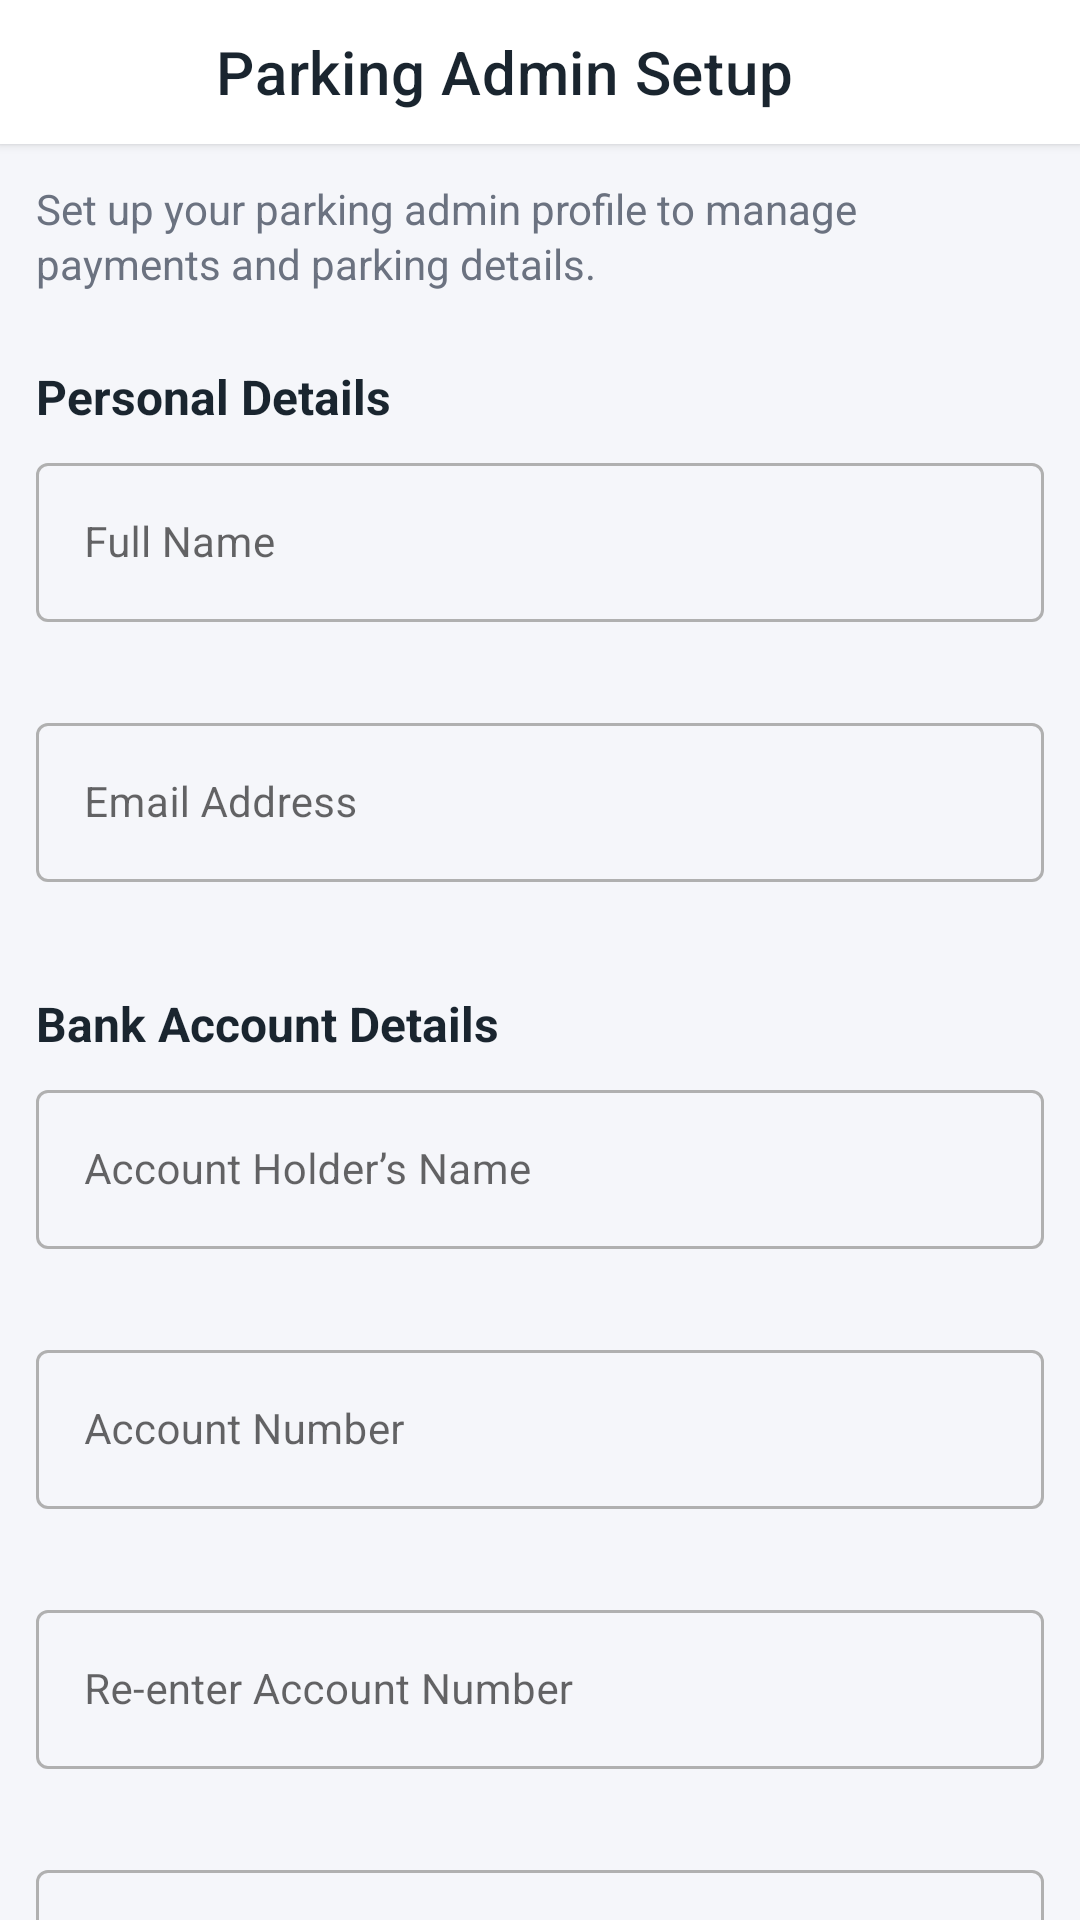

Layout XML and referenced resources for this Android screen:
<!-- AndroidManifest.xml: activity theme ParkingAdminSetupTheme -->
<!-- res/layout/activity_parking_admin_setup.xml -->
<?xml version="1.0" encoding="utf-8"?>
<androidx.coordinatorlayout.widget.CoordinatorLayout
    xmlns:android="http://schemas.android.com/apk/res/android"
    xmlns:app="http://schemas.android.com/apk/res-auto"
    android:layout_width="match_parent"
    android:layout_height="match_parent"
    android:background="@color/background_light"
    android:fitsSystemWindows="true">

    
    <com.google.android.material.appbar.AppBarLayout
        android:id="@+id/app_bar"
        android:layout_width="match_parent"
        android:layout_height="wrap_content"
        android:background="@color/white"
        android:elevation="2dp"
        app:elevation="2dp">

        <androidx.appcompat.widget.Toolbar
            android:id="@+id/toolbar"
            android:layout_width="match_parent"
            android:layout_height="48dp"
            android:background="@color/white"
            app:title="Parking Admin Setup"
            app:titleTextColor="@color/text_primary"
            app:navigationIcon="@drawable/ic_back"
            app:navigationContentDescription="Navigate back to previous screen"
            app:titleMarginStart="12dp" />

    </com.google.android.material.appbar.AppBarLayout>

    
    <androidx.core.widget.NestedScrollView
        android:layout_width="match_parent"
        android:layout_height="match_parent"
        app:layout_behavior="@string/appbar_scrolling_view_behavior"
        android:clipToPadding="false"
        android:padding="12dp">

        <LinearLayout
            android:id="@+id/input_fields"
            android:layout_width="match_parent"
            android:layout_height="wrap_content"
            android:orientation="vertical"
            android:paddingBottom="16dp">

            
            <TextView
                android:layout_width="match_parent"
                android:layout_height="wrap_content"
                android:text="Set up your parking admin profile to manage payments and parking details."
                android:textSize="14sp"
                android:textColor="@color/text_secondary"
                android:lineSpacingExtra="2dp"
                android:paddingBottom="12dp"
                android:contentDescription="Setup instructions" />

            
            <TextView
                android:layout_width="match_parent"
                android:layout_height="wrap_content"
                android:text="Personal Details"
                android:textSize="16sp"
                android:textColor="@color/text_primary"
                android:textStyle="bold"
                android:paddingTop="12dp"
                android:paddingBottom="6dp" />

            <com.google.android.material.textfield.TextInputLayout
                android:id="@+id/name_layout"
                android:layout_width="match_parent"
                android:layout_height="wrap_content"
                style="@style/Widget.MaterialComponents.TextInputLayout.OutlinedBox"
                app:hintTextColor="@color/text_hint"
                app:boxStrokeColor="@color/selector_input_border"
                app:errorEnabled="true">

                <com.google.android.material.textfield.TextInputEditText
                    android:id="@+id/name"
                    android:layout_width="match_parent"
                    android:layout_height="wrap_content"
                    android:hint="Full Name"
                    android:inputType="textPersonName"
                    android:textSize="14sp"
                    android:textColor="@color/text_primary"
                    android:contentDescription="Enter your full name" />

            </com.google.android.material.textfield.TextInputLayout>

            <com.google.android.material.textfield.TextInputLayout
                android:id="@+id/email_layout"
                android:layout_width="match_parent"
                android:layout_height="wrap_content"
                android:layout_marginTop="8dp"
                style="@style/Widget.MaterialComponents.TextInputLayout.OutlinedBox"
                app:hintTextColor="@color/text_hint"
                app:boxStrokeColor="@color/selector_input_border"
                app:errorEnabled="true">

                <com.google.android.material.textfield.TextInputEditText
                    android:id="@+id/email"
                    android:layout_width="match_parent"
                    android:layout_height="wrap_content"
                    android:hint="Email Address"
                    android:inputType="textEmailAddress"
                    android:textSize="14sp"
                    android:textColor="@color/text_primary"
                    android:contentDescription="Enter your email address" />

            </com.google.android.material.textfield.TextInputLayout>

            
            <TextView
                android:layout_width="match_parent"
                android:layout_height="wrap_content"
                android:text="Bank Account Details"
                android:textSize="16sp"
                android:textColor="@color/text_primary"
                android:textStyle="bold"
                android:paddingTop="16dp"
                android:paddingBottom="6dp" />

            <com.google.android.material.textfield.TextInputLayout
                android:id="@+id/account_payee_name_layout"
                android:layout_width="match_parent"
                android:layout_height="wrap_content"
                style="@style/Widget.MaterialComponents.TextInputLayout.OutlinedBox"
                app:hintTextColor="@color/text_hint"
                app:boxStrokeColor="@color/selector_input_border"
                app:errorEnabled="true">

                <com.google.android.material.textfield.TextInputEditText
                    android:id="@+id/account_payee_name"
                    android:layout_width="match_parent"
                    android:layout_height="wrap_content"
                    android:hint="Account Holder’s Name"
                    android:inputType="textPersonName"
                    android:textSize="14sp"
                    android:textColor="@color/text_primary"
                    android:contentDescription="Enter the account holder’s name" />

            </com.google.android.material.textfield.TextInputLayout>

            <com.google.android.material.textfield.TextInputLayout
                android:id="@+id/account_number_layout"
                android:layout_width="match_parent"
                android:layout_height="wrap_content"
                android:layout_marginTop="8dp"
                style="@style/Widget.MaterialComponents.TextInputLayout.OutlinedBox"
                app:hintTextColor="@color/text_hint"
                app:boxStrokeColor="@color/selector_input_border"
                app:errorEnabled="true">

                <com.google.android.material.textfield.TextInputEditText
                    android:id="@+id/account_number"
                    android:layout_width="match_parent"
                    android:layout_height="wrap_content"
                    android:hint="Account Number"
                    android:inputType="number"
                    android:textSize="14sp"
                    android:textColor="@color/text_primary"
                    android:contentDescription="Enter the bank account number" />

            </com.google.android.material.textfield.TextInputLayout>

            <com.google.android.material.textfield.TextInputLayout
                android:id="@+id/re_enter_account_number_layout"
                android:layout_width="match_parent"
                android:layout_height="wrap_content"
                android:layout_marginTop="8dp"
                style="@style/Widget.MaterialComponents.TextInputLayout.OutlinedBox"
                app:hintTextColor="@color/text_hint"
                app:boxStrokeColor="@color/selector_input_border"
                app:errorEnabled="true">

                <com.google.android.material.textfield.TextInputEditText
                    android:id="@+id/re_enter_account_number"
                    android:layout_width="match_parent"
                    android:layout_height="wrap_content"
                    android:hint="Re-enter Account Number"
                    android:inputType="number"
                    android:textSize="14sp"
                    android:textColor="@color/text_primary"
                    android:contentDescription="Re-enter the bank account number" />

            </com.google.android.material.textfield.TextInputLayout>

            <com.google.android.material.textfield.TextInputLayout
                android:id="@+id/ifsc_code_layout"
                android:layout_width="match_parent"
                android:layout_height="wrap_content"
                android:layout_marginTop="8dp"
                style="@style/Widget.MaterialComponents.TextInputLayout.OutlinedBox"
                app:hintTextColor="@color/text_hint"
                app:boxStrokeColor="@color/selector_input_border"
                app:errorEnabled="true">

                <com.google.android.material.textfield.TextInputEditText
                    android:id="@+id/ifsc_code"
                    android:layout_width="match_parent"
                    android:layout_height="wrap_content"
                    android:hint="IFSC Code"
                    android:textAllCaps="true"
                    android:maxLength="11"
                    android:inputType="textCapCharacters"
                    android:textSize="14sp"
                    android:textColor="@color/text_primary"
                    android:contentDescription="Enter the IFSC code" />

            </com.google.android.material.textfield.TextInputLayout>

            
            <com.google.android.material.button.MaterialButton
                android:id="@+id/submit_button"
                android:layout_width="match_parent"
                android:layout_height="56dp"
                android:layout_marginHorizontal="24dp"
                android:layout_marginBottom="24dp"
                android:text="Continue"
                android:textColor="#FFFFFF"
                android:textSize="16sp"
                android:fontFamily="@font/poppins_bold"
                app:backgroundTint="#2E2E2E"
                app:cornerRadius="12dp"
                app:strokeColor="#E0E0E0"
                app:strokeWidth="1dp"
                app:rippleColor="#4A4A4A"
                android:contentDescription="Save parking admin details" />

        </LinearLayout>
    </androidx.core.widget.NestedScrollView>

    
    <ProgressBar
        android:id="@+id/loading_indicator"
        android:layout_width="40dp"
        android:layout_height="40dp"
        android:layout_gravity="center"
        android:visibility="gone"
        app:layout_anchorGravity="center" />

</androidx.coordinatorlayout.widget.CoordinatorLayout>
<!-- resources referenced by this layout -->
<resources>
  <color name="background_light">#F5F6FA</color>
  <color name="text_hint">#B0B0B0</color>
  <color name="text_primary">#1A252F</color>
  <color name="text_secondary">#6B7280</color>
  <color name="white">#FFFFFF</color>
  <!-- drawable ic_back (drawable) -->
  <?xml version="1.0" encoding="utf-8"?>
  <vector xmlns:android="http://schemas.android.com/apk/res/android"
      android:width="24dp"
      android:height="24dp"
      android:viewportWidth="24"
      android:viewportHeight="24">
      <path
          android:fillColor="@color/white"
          android:pathData="M15.41,7.41L14,6L8,12l6,6l1.41,-1.41L10.83,12L15.41,7.41z"/>
  </vector>
  <style name="ParkingAdminSetupTheme" parent="Theme.MaterialComponents.Light.NoActionBar">
          <item name="colorPrimary">#3F51B5</item>
          <item name="colorPrimaryVariant">#3F51B5</item>
          <item name="colorOnPrimary">#FFFFFF</item>
          <item name="colorAccent">#3F51B5</item>
          <item name="android:statusBarColor">#FFFFFF</item>
          <item name="android:navigationBarColor">#FFFFFF</item>
          <item name="android:windowLightStatusBar">true</item>
  
          <item name="android:windowActionBar">false</item>
          <item name="android:windowNoTitle">true</item>
      </style>
</resources>
